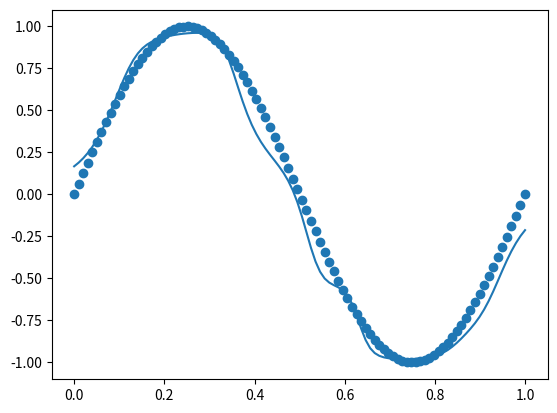

This chart was generated by the following Python code:
import numpy as np 
import matplotlib.pyplot as plt 

"""
- [x] generate data 
- [ ] neural network
    - [x] init
    - [ ] forward
    - [ ] backpropagate
    - [x] activation
    - [ ] train
"""

def generate_data(n: int) -> np.ndarray: 
    x = np.linspace(0, 1, n) 
    x = x.reshape(len(x), 1)
    y = np.sin(2 * np.pi * x)
    return x, y

class NN:
    def __init__(self, n_input: int, n_hidden: int, n_output: int, num_layers: int) -> None:
        """
        n_input: dimensionality of the input 
        n_hidden: number of neurons in the hidden layers 
        n_output: dimensionality of the output
        num_layers: the number of hidden layers
        """
        self.n_input = n_input 
        self.n_hidden = n_hidden 
        self.n_output = n_output 
        self.num_layers = num_layers 
        self.w = []
        self.b = []
        self.gradw = []
        self.gradb = []
        self.deltas = []
        #initializing the weights
        self.w.append(np.random.randn(n_input, n_hidden))
        for i in range(num_layers - 1):
            self.w.append(np.random.randn(n_hidden, n_hidden))
        self.w.append(np.random.randn(n_hidden, n_output))
        #initializing the biases
        self.b.append(np.zeros((1, n_hidden)))
        for i in range(num_layers - 1):
            self.b.append(np.zeros((1, n_hidden)))
        self.b.append(np.zeros((1, n_output)))

    def activation(self, x: np.ndarray) -> np.ndarray:
        # x = [-1*num for num in x]
        # return (1)/(1 + np.exp(x))
        return np.tanh(x)

    def activation_deriv(self, x: np.ndarray) -> np.ndarray:
        # return self.activation(x)*(1 - self.activation(x))
        return 1 - np.power(self.activation(x), 2)

    def forward(self, x: np.ndarray) -> np.ndarray:
        self.z = []
        self.a = []
        self.z.append(x)
        self.a.append(x)

        for i in range(self.num_layers):
            self.z.append(np.dot(self.a[i], self.w[i]) + self.b[i])
            self.a.append(self.activation(self.z[i + 1]))
        return self.a[-1]
    
    def mse(self, x: np.ndarray, y: np.ndarray) -> float:
        return np.mean(np.power(self.predict(x) - y, 2))


    def backward(self, x: np.ndarray, y: np.ndarray) -> None:
        self.gradw = []
        self.gradb = []
        self.deltas = []
        
        self.deltas.append(self.a[-1] - y)

        self.gradw.append(np.dot(self.a[-2].T, self.deltas[-1]))
        self.gradb.append(np.sum(self.deltas[-1], axis=0, keepdims=True))

        for i in range(self.num_layers - 1, 0, -1):
            self.deltas.append(np.dot(self.deltas[-1], self.w[i].T) * self.activation_deriv(self.z[i]))
            self.gradw.append(np.dot(self.a[i - 1].T, self.deltas[-1]))
            self.gradb.append(np.sum(self.deltas[-1], axis=0, keepdims=True))
        
        self.gradw.reverse()
        self.gradb.reverse()
        self.deltas.reverse()

    def update(self, lr: float) -> None:
        for i in range(self.num_layers):
            self.w[i] -= lr*self.gradw[i]
            self.b[i] -= lr*self.gradb[i]

    def train(self, x: np.ndarray, y: np.ndarray, lr: float, epochs: int) -> None:
        for i in range(epochs):
            self.forward(x)
            self.backward(x, y)
            self.update(lr)
            # if (self.mse(x, y) < 0.1):
                # break
            if i % 100 == 0:
                print(f'Epoch {i}: {self.mse(x, y)}')
    
    def predict(self, x: np.ndarray) -> np.ndarray:
        return self.forward(x)
    
#make an NN 
x, y = generate_data(100)
nn = NN(1, 3, 1, 3)

nn.train(x, y, 0.01, 10000)


y_pred = [np.mean(a) for a in nn.predict(x)]
plt.scatter(x, y)
plt.plot(x, y_pred)
plt.show()

